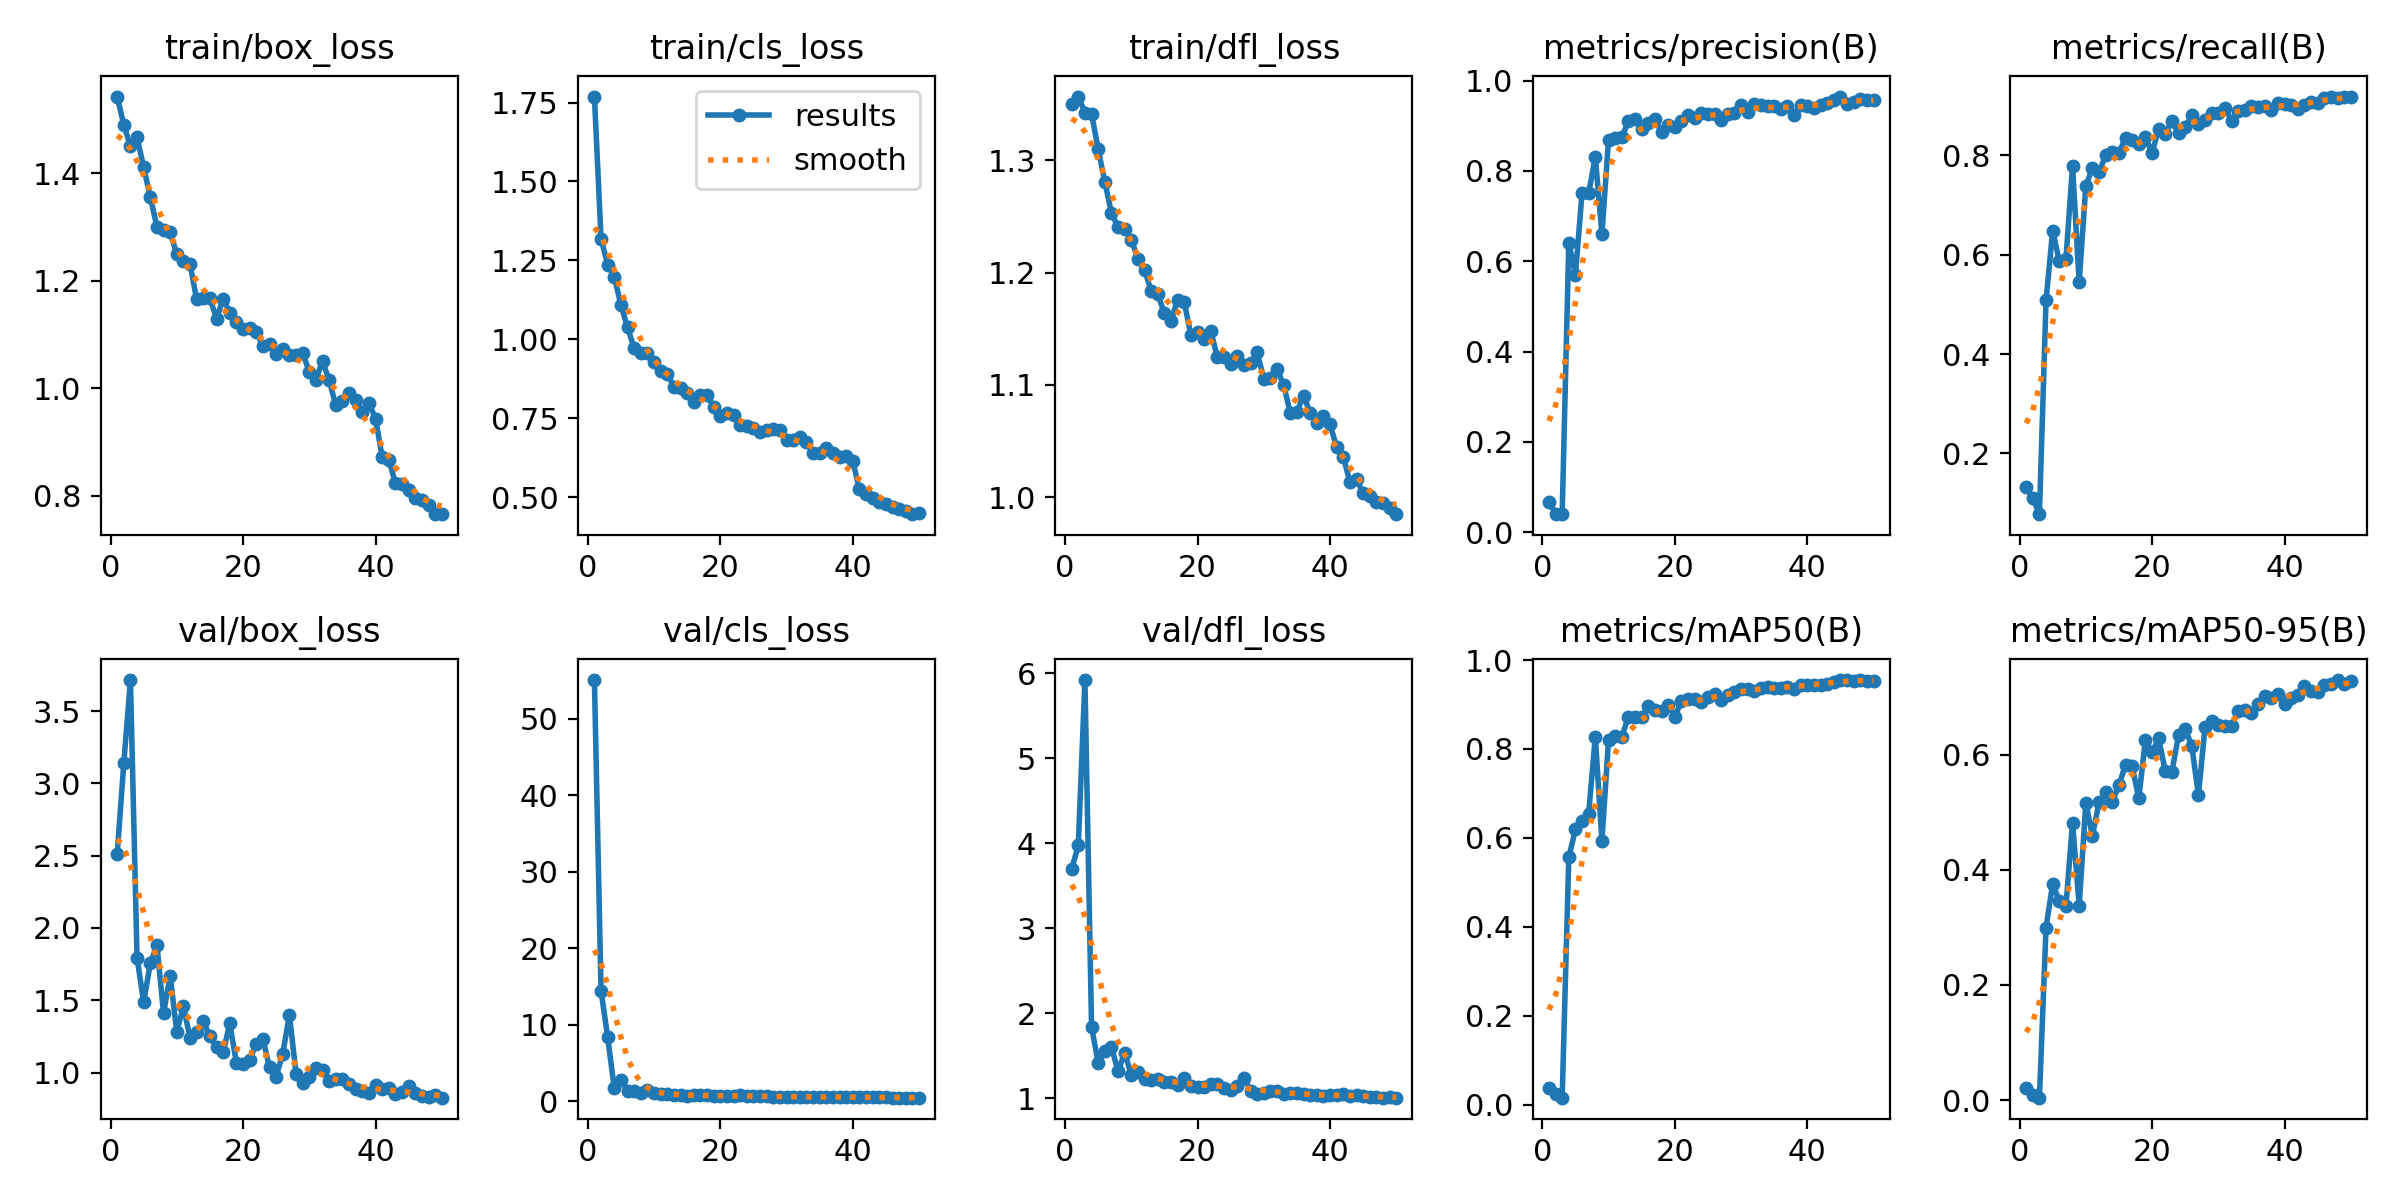

Values plotted in this chart, from the file beside it:
epoch, time, train/box_loss, train/cls_loss, train/dfl_loss, metrics/precision(B), metrics/recall(B), metrics/mAP50(B), metrics/mAP50-95(B), val/box_loss, val/cls_loss, val/dfl_loss, lr/pg0, lr/pg1, lr/pg2
1, 183.7, 1.543, 1.769, 1.351, 0.06774, 0.1322, 0.03683, 0.02163, 2.511, 55.02, 3.695, 0.003246, 0.003246, 0.07079
2, 352.6, 1.491, 1.319, 1.357, 0.04024, 0.1094, 0.02325, 0.00909, 3.138, 14.43, 3.975, 0.006449, 0.006449, 0.04066
3, 518.4, 1.45, 1.236, 1.342, 0.03985, 0.07754, 0.01595, 0.0043, 3.714, 8.386, 5.919, 0.00952, 0.00952, 0.0104
4, 682.2, 1.467, 1.198, 1.342, 0.6409, 0.5082, 0.5562, 0.2997, 1.795, 1.697, 1.844, 0.009406, 0.009406, 0.009406
5, 849.2, 1.411, 1.109, 1.31, 0.5703, 0.6483, 0.6193, 0.3756, 1.487, 2.793, 1.419, 0.009208, 0.009208, 0.009208
6, 1012, 1.356, 1.037, 1.281, 0.7519, 0.5872, 0.6379, 0.3457, 1.755, 1.363, 1.557, 0.00901, 0.00901, 0.00901
7, 1189, 1.301, 0.9721, 1.253, 0.7511, 0.5908, 0.6543, 0.3363, 1.882, 1.295, 1.607, 0.008812, 0.008812, 0.008812
8, 1357, 1.295, 0.9559, 1.241, 0.8313, 0.7785, 0.8281, 0.4819, 1.412, 1.096, 1.319, 0.008614, 0.008614, 0.008614
9, 1525, 1.29, 0.9553, 1.239, 0.6608, 0.544, 0.5934, 0.3378, 1.668, 1.44, 1.536, 0.008416, 0.008416, 0.008416
10, 1692, 1.249, 0.9277, 1.229, 0.8695, 0.7379, 0.8202, 0.5154, 1.283, 1.131, 1.276, 0.008218, 0.008218, 0.008218
11, 1860, 1.237, 0.8989, 1.212, 0.8728, 0.7747, 0.8296, 0.4591, 1.457, 0.9026, 1.311, 0.00802, 0.00802, 0.00802
12, 2027, 1.231, 0.8905, 1.203, 0.8747, 0.7665, 0.828, 0.5168, 1.242, 0.9412, 1.224, 0.007822, 0.007822, 0.007822
13, 2193, 1.165, 0.8503, 1.184, 0.91, 0.8001, 0.872, 0.5342, 1.282, 0.8062, 1.213, 0.007624, 0.007624, 0.007624
14, 2359, 1.169, 0.8465, 1.181, 0.9148, 0.8059, 0.8714, 0.5179, 1.356, 0.7887, 1.233, 0.007426, 0.007426, 0.007426
15, 2527, 1.169, 0.829, 1.164, 0.8935, 0.8043, 0.8717, 0.547, 1.25, 0.748, 1.192, 0.007228, 0.007228, 0.007228
16, 2699, 1.129, 0.8017, 1.157, 0.9061, 0.8358, 0.8961, 0.5822, 1.174, 0.8217, 1.189, 0.00703, 0.00703, 0.00703
17, 2868, 1.167, 0.8249, 1.176, 0.9157, 0.83, 0.8885, 0.5799, 1.14, 0.7854, 1.161, 0.006832, 0.006832, 0.006832
18, 3038, 1.141, 0.8243, 1.173, 0.8856, 0.8219, 0.8858, 0.5238, 1.341, 0.7916, 1.241, 0.006634, 0.006634, 0.006634
19, 3206, 1.123, 0.7848, 1.145, 0.9015, 0.8362, 0.8999, 0.6257, 1.065, 0.7459, 1.151, 0.006436, 0.006436, 0.006436
20, 3373, 1.109, 0.7557, 1.147, 0.8969, 0.805, 0.8717, 0.6036, 1.058, 0.6964, 1.13, 0.006238, 0.006238, 0.006238
21, 3541, 1.111, 0.7669, 1.141, 0.9107, 0.8527, 0.9083, 0.6281, 1.085, 0.6679, 1.14, 0.00604, 0.00604, 0.00604
22, 3707, 1.106, 0.76, 1.148, 0.9245, 0.8438, 0.9115, 0.5713, 1.199, 0.7268, 1.17, 0.005842, 0.005842, 0.005842
23, 3873, 1.078, 0.7281, 1.125, 0.9164, 0.8686, 0.9114, 0.5704, 1.233, 0.7985, 1.168, 0.005644, 0.005644, 0.005644
24, 4042, 1.082, 0.7261, 1.125, 0.9279, 0.8446, 0.9064, 0.6332, 1.035, 0.6687, 1.123, 0.005446, 0.005446, 0.005446
25, 4212, 1.064, 0.7177, 1.119, 0.926, 0.8569, 0.917, 0.6439, 0.9715, 0.6452, 1.098, 0.005248, 0.005248, 0.005248
26, 4382, 1.074, 0.7078, 1.125, 0.9273, 0.8804, 0.9245, 0.6155, 1.129, 0.6786, 1.142, 0.00505, 0.00505, 0.00505
27, 4554, 1.062, 0.7117, 1.118, 0.9125, 0.8636, 0.9094, 0.5292, 1.401, 0.7159, 1.245, 0.004852, 0.004852, 0.004852
28, 4725, 1.062, 0.7154, 1.119, 0.9263, 0.8721, 0.9212, 0.6475, 0.9926, 0.6033, 1.089, 0.004654, 0.004654, 0.004654
29, 4895, 1.065, 0.7121, 1.129, 0.9286, 0.8846, 0.929, 0.6577, 0.9265, 0.6081, 1.058, 0.004456, 0.004456, 0.004456
30, 5065, 1.031, 0.6803, 1.106, 0.9452, 0.8858, 0.9341, 0.6504, 0.9725, 0.5972, 1.067, 0.004258, 0.004258, 0.004258
31, 5234, 1.016, 0.6809, 1.106, 0.9295, 0.8962, 0.9355, 0.6503, 1.031, 0.6114, 1.093, 0.00406, 0.00406, 0.00406
32, 5402, 1.051, 0.6909, 1.115, 0.9478, 0.8696, 0.9312, 0.6492, 1.016, 0.6251, 1.086, 0.003862, 0.003862, 0.003862
33, 5571, 1.015, 0.676, 1.1, 0.947, 0.8897, 0.936, 0.6764, 0.9393, 0.5798, 1.055, 0.003664, 0.003664, 0.003664
34, 5740, 0.9687, 0.6393, 1.075, 0.9443, 0.8906, 0.9399, 0.6771, 0.9533, 0.5713, 1.065, 0.003466, 0.003466, 0.003466
35, 5911, 0.9765, 0.6386, 1.076, 0.9439, 0.8987, 0.9373, 0.6721, 0.9566, 0.5642, 1.063, 0.003268, 0.003268, 0.003268
36, 6081, 0.9912, 0.6563, 1.091, 0.9365, 0.8963, 0.9379, 0.687, 0.919, 0.5561, 1.052, 0.00307, 0.00307, 0.00307
37, 6251, 0.9784, 0.6408, 1.075, 0.9446, 0.8995, 0.9397, 0.7012, 0.8833, 0.556, 1.039, 0.002872, 0.002872, 0.002872
38, 6420, 0.9555, 0.6266, 1.066, 0.924, 0.8914, 0.9347, 0.6983, 0.8704, 0.5614, 1.04, 0.002674, 0.002674, 0.002674
39, 6593, 0.9724, 0.6297, 1.072, 0.9462, 0.9047, 0.9429, 0.7052, 0.8604, 0.5405, 1.03, 0.002476, 0.002476, 0.002476
40, 6759, 0.9437, 0.6143, 1.065, 0.9445, 0.9028, 0.9446, 0.6876, 0.9156, 0.5504, 1.036, 0.002278, 0.002278, 0.002278
41, 6921, 0.8722, 0.5252, 1.044, 0.9404, 0.9021, 0.9442, 0.6975, 0.8863, 0.5628, 1.039, 0.00208, 0.00208, 0.00208
42, 7078, 0.8664, 0.5107, 1.036, 0.9458, 0.8929, 0.945, 0.7029, 0.8899, 0.5444, 1.049, 0.001882, 0.001882, 0.001882
43, 7237, 0.8242, 0.4963, 1.014, 0.9514, 0.9013, 0.9456, 0.7193, 0.8506, 0.51, 1.033, 0.001684, 0.001684, 0.001684
44, 7393, 0.8218, 0.4846, 1.016, 0.9565, 0.9065, 0.951, 0.7111, 0.867, 0.5251, 1.039, 0.001486, 0.001486, 0.001486
45, 7548, 0.81, 0.4798, 1.003, 0.9649, 0.9063, 0.9549, 0.7081, 0.9045, 0.511, 1.033, 0.001288, 0.001288, 0.001288
46, 7702, 0.7955, 0.4694, 1.001, 0.9491, 0.9152, 0.9548, 0.7207, 0.8581, 0.4914, 1.02, 0.00109, 0.00109, 0.00109
47, 7857, 0.7927, 0.4614, 0.9959, 0.9528, 0.9179, 0.9537, 0.723, 0.8408, 0.4859, 1.015, 0.000892, 0.000892, 0.000892
48, 8011, 0.7824, 0.4574, 0.9948, 0.9593, 0.9159, 0.955, 0.7293, 0.8296, 0.4818, 1.009, 0.000694, 0.000694, 0.000694
49, 8166, 0.7655, 0.446, 0.9905, 0.9572, 0.9183, 0.9535, 0.7222, 0.8442, 0.4793, 1.013, 0.000496, 0.000496, 0.000496
50, 8320, 0.7661, 0.4488, 0.9849, 0.9564, 0.9172, 0.9537, 0.7285, 0.8263, 0.4786, 1.009, 0.000298, 0.000298, 0.000298
